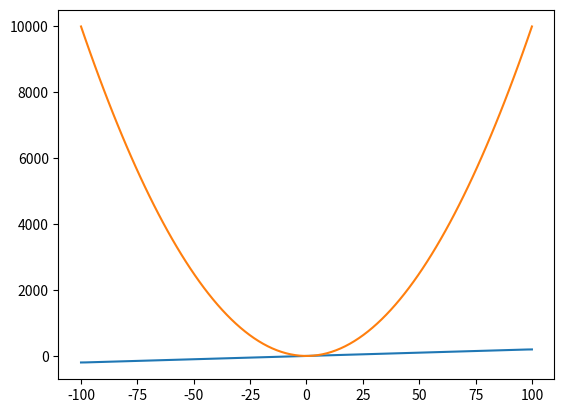

Write the Python code that produced this figure.
import numpy as np
import matplotlib.pyplot as plt
x=np.linspace(-100,100,100)
y=x**2
z=np.gradient(y,x)
plt.plot(x,z)
plt.plot(x,y)
plt.show()